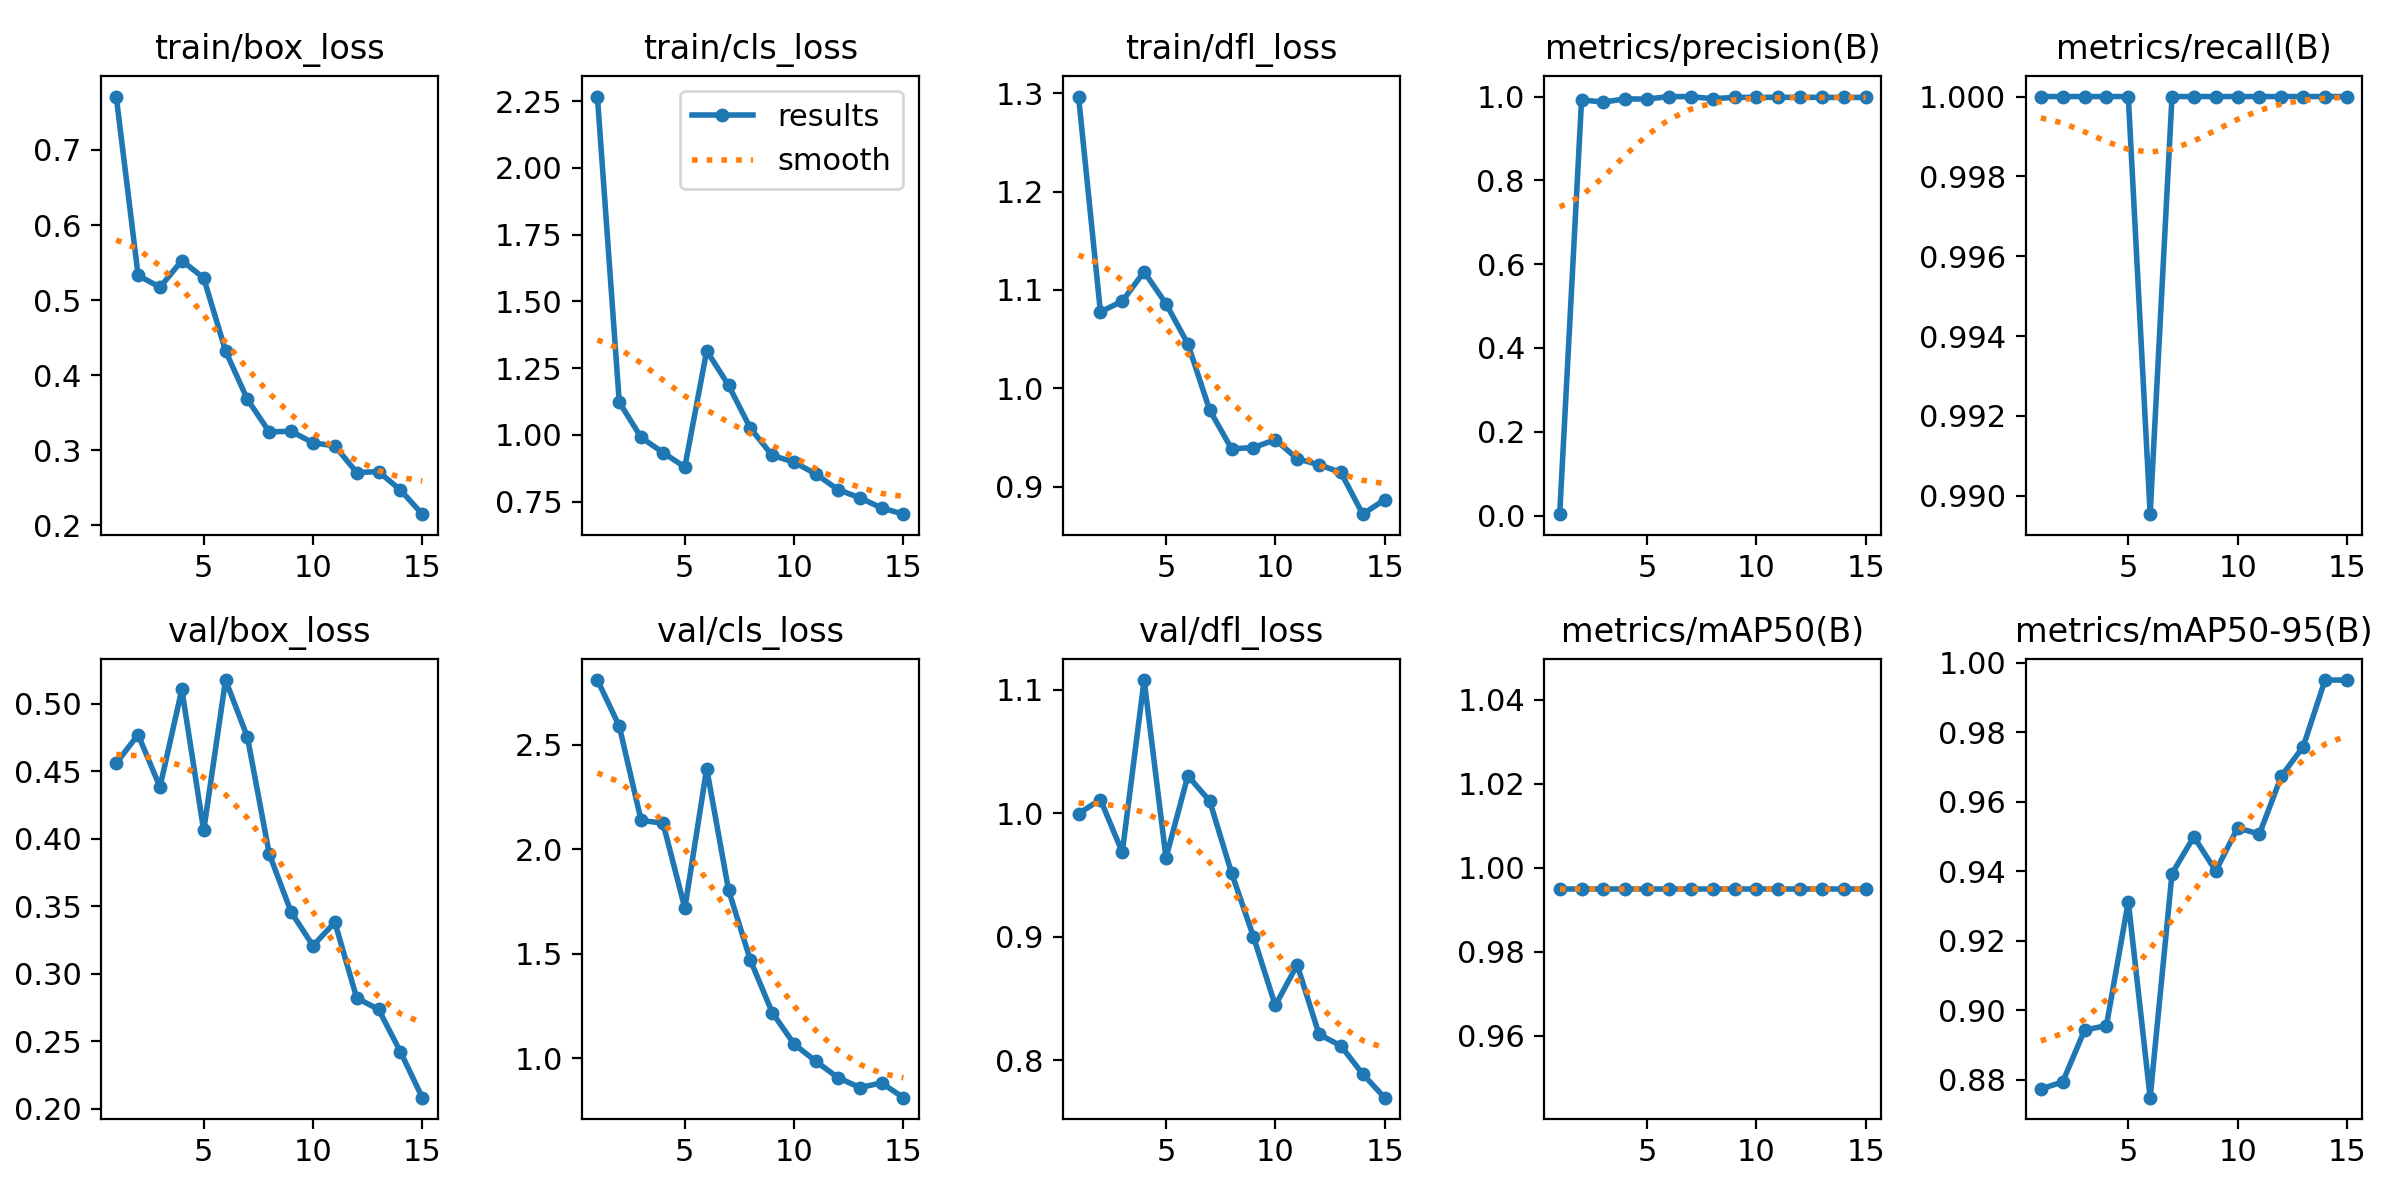

Values plotted in this chart, from the file beside it:
epoch, time, train/box_loss, train/cls_loss, train/dfl_loss, metrics/precision(B), metrics/recall(B), metrics/mAP50(B), metrics/mAP50-95(B), val/box_loss, val/cls_loss, val/dfl_loss, lr/pg0, lr/pg1, lr/pg2
1, 39.31, 0.7712, 2.267, 1.297, 0.00333, 1, 0.995, 0.8773, 0.4558, 2.811, 0.9994, 0.00018, 0.00018, 0.00018
2, 77.07, 0.5329, 1.123, 1.078, 0.9921, 1, 0.995, 0.8794, 0.4769, 2.59, 1.011, 0.0003549, 0.0003549, 0.0003549
3, 116.5, 0.517, 0.9908, 1.088, 0.9867, 1, 0.995, 0.8943, 0.4382, 2.139, 0.9682, 0.0005034, 0.0005034, 0.0005034
4, 154.6, 0.5526, 0.9341, 1.118, 0.9945, 1, 0.995, 0.8956, 0.5104, 2.126, 1.108, 0.0006256, 0.0006256, 0.0006256
5, 192.1, 0.5294, 0.8802, 1.086, 0.9939, 1, 0.995, 0.9313, 0.406, 1.718, 0.9637, 0.0007213, 0.0007213, 0.0007213
6, 230, 0.4321, 1.315, 1.045, 1, 0.9895, 0.995, 0.8748, 0.5174, 2.387, 1.03, 0.0007906, 0.0007906, 0.0007906
7, 268.1, 0.3675, 1.186, 0.9777, 0.9998, 1, 0.995, 0.9393, 0.4751, 1.805, 1.01, 0.0008335, 0.0008335, 0.0008335
8, 306, 0.3243, 1.025, 0.9385, 0.995, 1, 0.995, 0.9499, 0.3886, 1.469, 0.9515, 0.00085, 0.00085, 0.00085
9, 344, 0.3251, 0.9233, 0.9396, 0.998, 1, 0.995, 0.9401, 0.3455, 1.218, 0.8999, 0.0008402, 0.0008402, 0.0008402
10, 381.8, 0.3097, 0.8985, 0.9477, 0.9982, 1, 0.995, 0.9524, 0.3206, 1.068, 0.8442, 0.0008039, 0.0008039, 0.0008039
11, 421, 0.3056, 0.8534, 0.9284, 0.9981, 1, 0.995, 0.9507, 0.338, 0.9847, 0.877, 0.00068, 0.00068, 0.00068
12, 458, 0.2701, 0.7958, 0.9222, 0.9982, 1, 0.995, 0.9673, 0.2819, 0.9075, 0.8209, 0.000548, 0.000548, 0.000548
13, 496.7, 0.2713, 0.7648, 0.9144, 0.998, 1, 0.995, 0.9758, 0.2735, 0.8599, 0.8115, 0.000416, 0.000416, 0.000416
14, 537.3, 0.2468, 0.7272, 0.872, 0.9979, 1, 0.995, 0.995, 0.2421, 0.8817, 0.7887, 0.000284, 0.000284, 0.000284
15, 619.6, 0.2146, 0.7036, 0.8867, 0.998, 1, 0.995, 0.995, 0.2081, 0.8113, 0.7695, 0.000152, 0.000152, 0.000152
